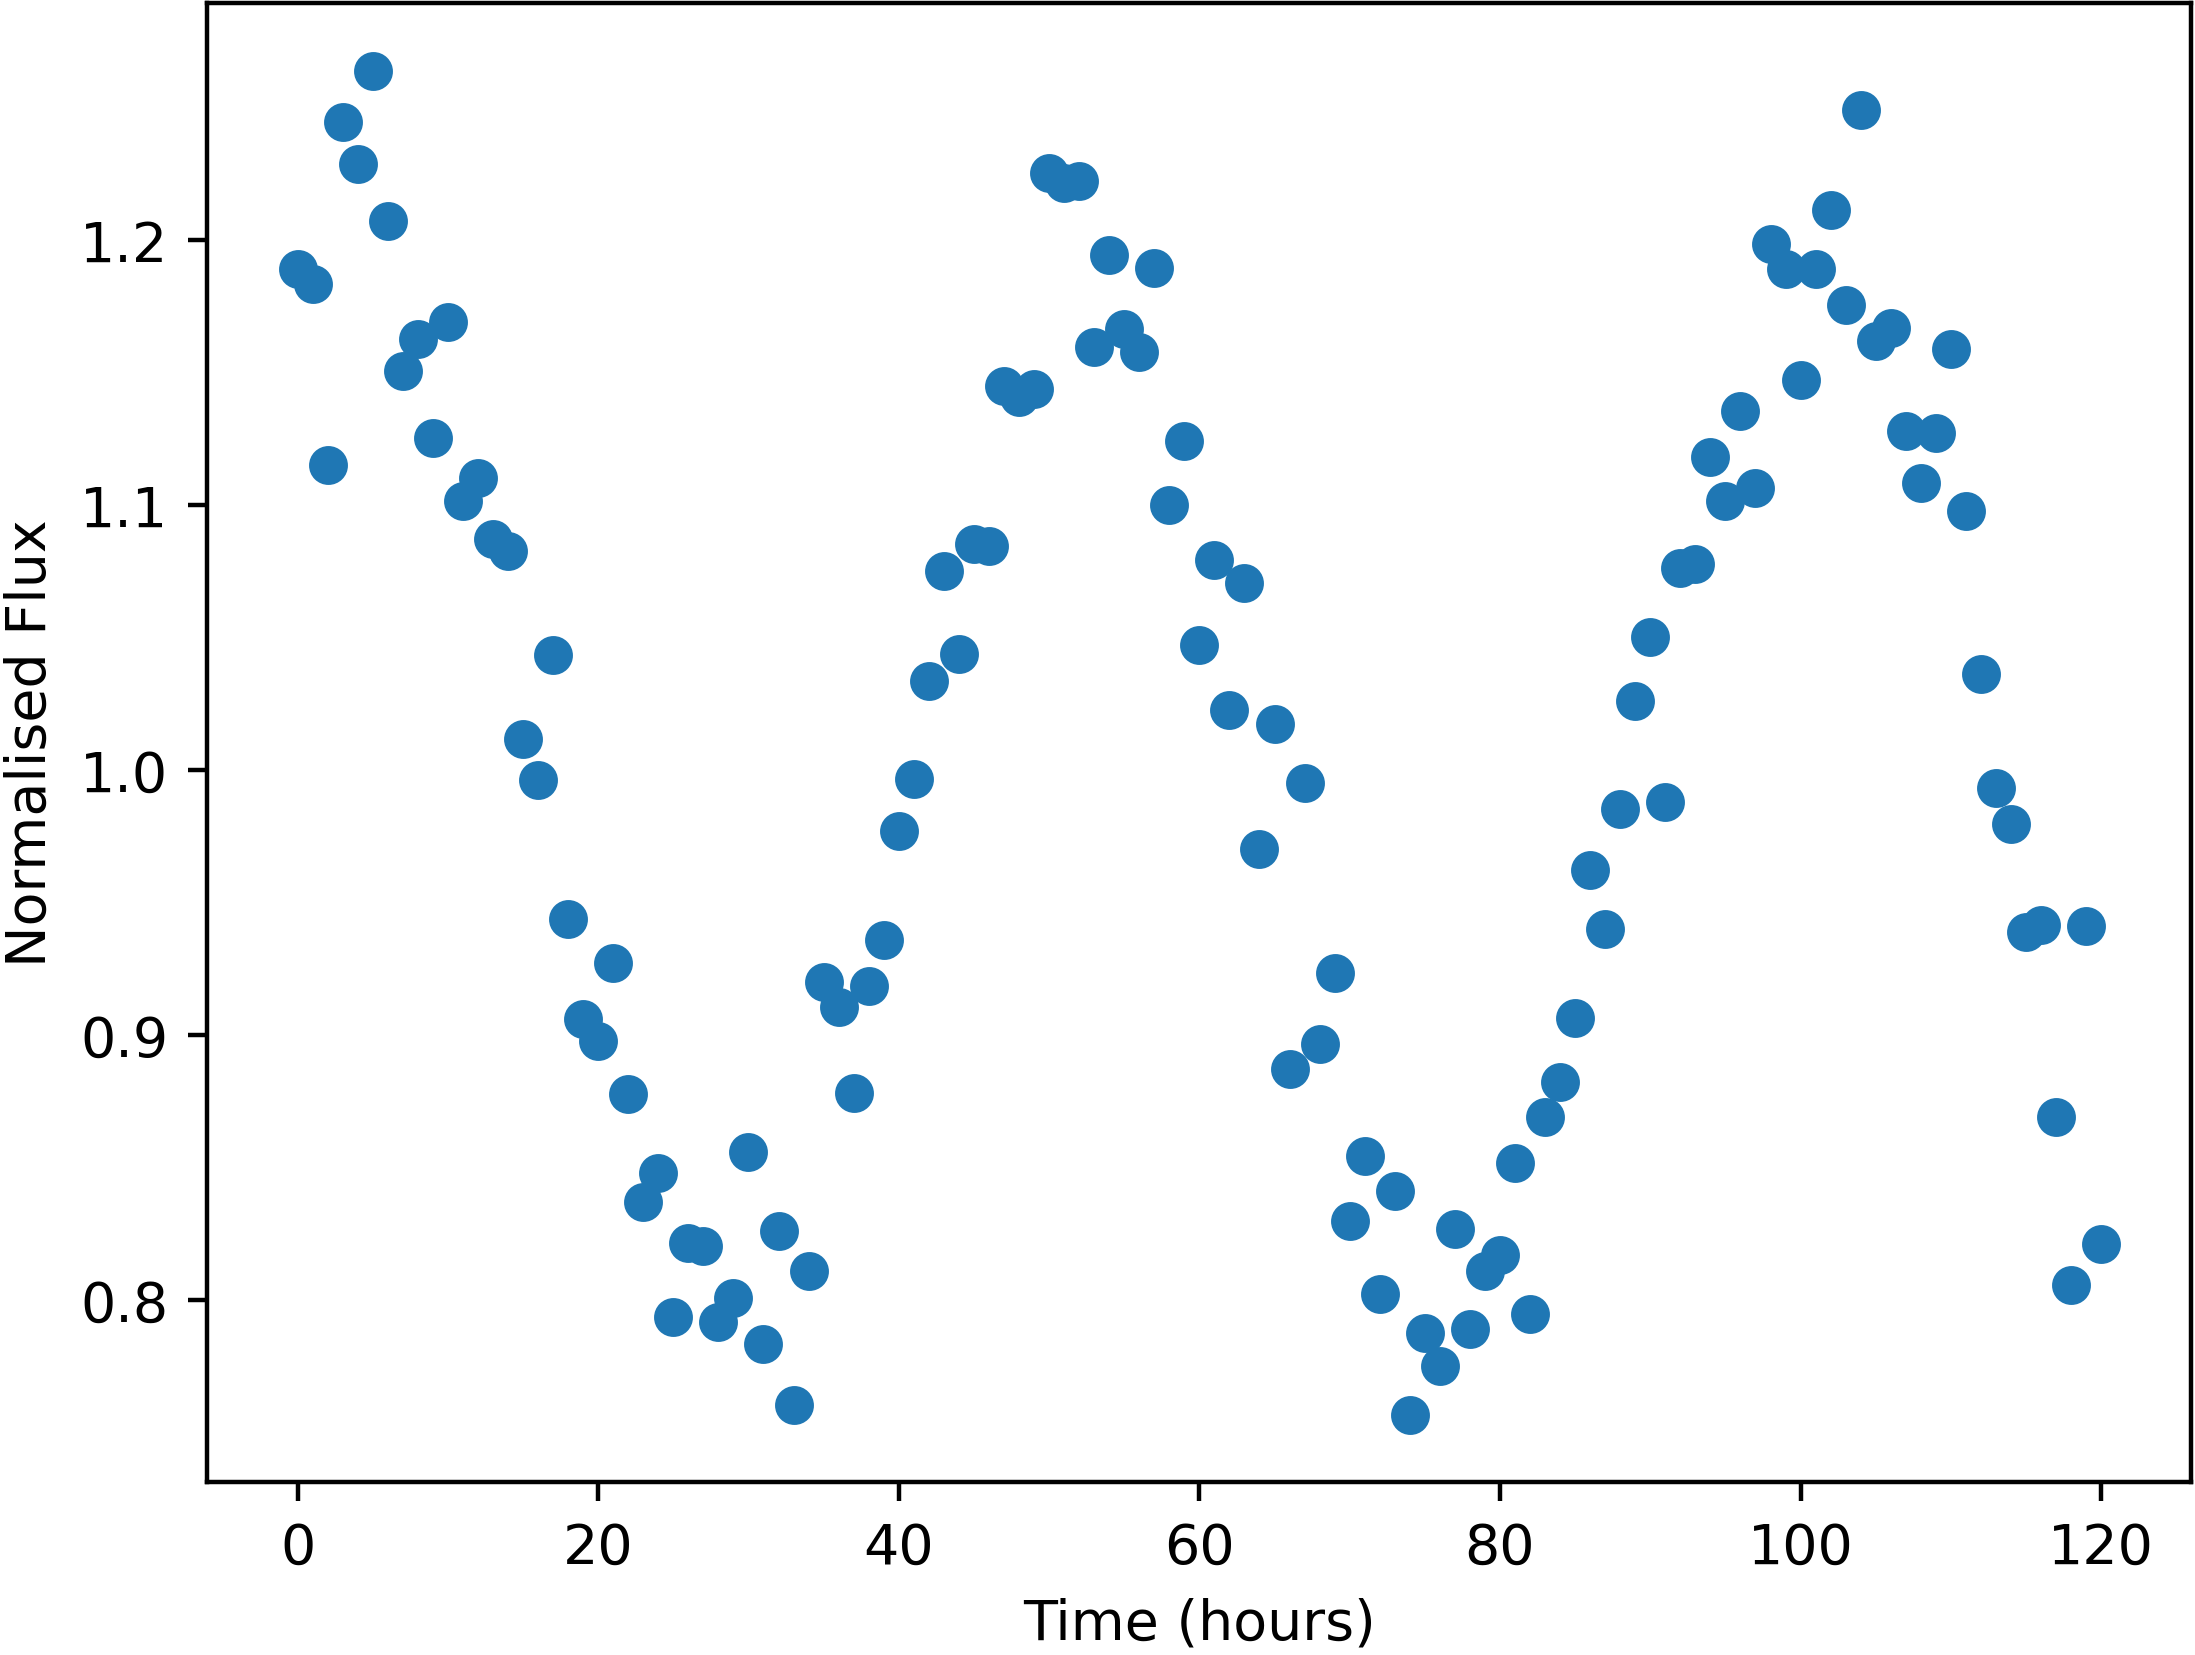

The data file committed next to this chart (first rows):
Time, NormalisedFlux
0.0, 1.189
1.0, 1.183
2.0, 1.115
3.0, 1.245
4.0, 1.229
5.0, 1.264
6.0, 1.207
7.0, 1.151
8.0, 1.162
9.0, 1.125
10.0, 1.169
11.0, 1.102
12.0, 1.11
13.0, 1.087
14.0, 1.083
15.0, 1.012
16.0, 0.9963
17.0, 1.043
18.0, 0.9437
19.0, 0.906
20.0, 0.8977
21.0, 0.9272
22.0, 0.8776
23.0, 0.8369
24.0, 0.8479
25.0, 0.7938
26.0, 0.8217
27.0, 0.8205
28.0, 0.7919
29.0, 0.8008
30.0, 0.856
31.0, 0.7836
32.0, 0.8261
33.0, 0.7606
34.0, 0.8111
35.0, 0.9201
36.0, 0.9106
37.0, 0.8783
38.0, 0.9185
39.0, 0.9359
40.0, 0.9768
41.0, 0.9966
42.0, 1.034
43.0, 1.075
44.0, 1.044
45.0, 1.085
46.0, 1.085
47.0, 1.145
48.0, 1.141
49.0, 1.144
50.0, 1.225
51.0, 1.222
52.0, 1.222
53.0, 1.16
54.0, 1.194
55.0, 1.166
56.0, 1.158
57.0, 1.189
58.0, 1.1
59.0, 1.124
... 61 more rows
